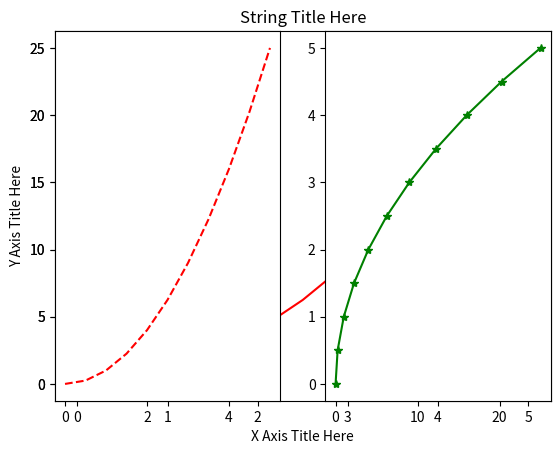
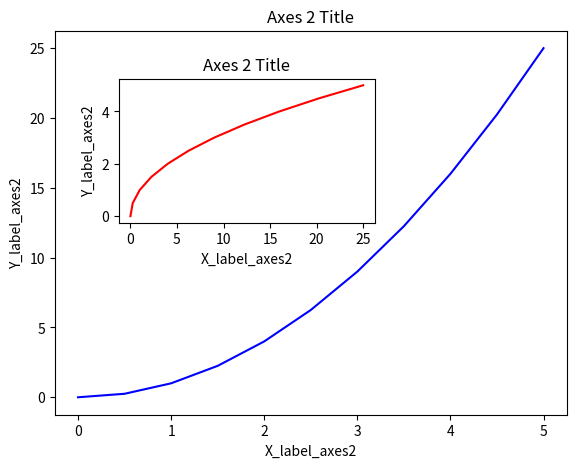
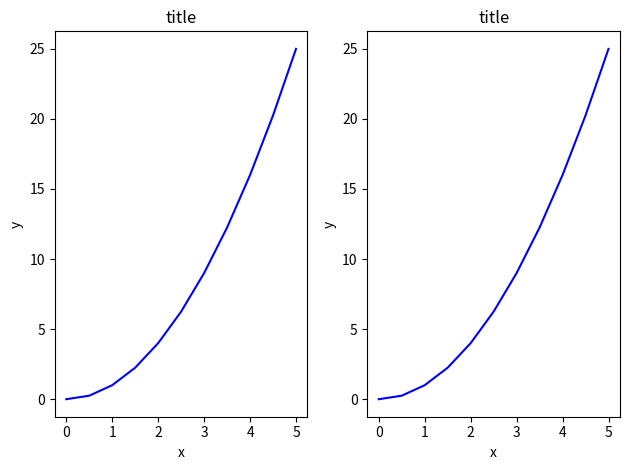

Reproduce these figures in Python, in order.
import matplotlib.pyplot as plt
import numpy as np

x = np.linspace(0, 5, 11)
y = x ** 2


plt.plot(x, y, 'r') # 'r' is the color red
plt.xlabel('X Axis Title Here')
plt.ylabel('Y Axis Title Here')
plt.title('String Title Here')
plt.show()
plt.subplot(1,2,1)
plt.plot(x, y, 'r--') # More on color options later
plt.subplot(1,2,2)
plt.plot(y, x, 'g*-');
plt.show() 

# Using OOP Method
# Creates blank canvas
fig = plt.figure()

axes1 = fig.add_axes([0.1, 0.1, 0.8, 0.8]) # main axes # left, bottom, width, height (range 0 to 1)
axes2 = fig.add_axes([0.2, 0.5, 0.4, 0.3]) # inset axes

# Larger Figure Axes 1
axes1.plot(x, y, 'b')
axes1.set_xlabel('X_label_axes2')
axes1.set_ylabel('Y_label_axes2')
axes1.set_title('Axes 2 Title')

# Insert Figure Axes 2
axes2.plot(y, x, 'r')
axes2.set_xlabel('X_label_axes2')
axes2.set_ylabel('Y_label_axes2')
axes2.set_title('Axes 2 Title');

# Use similar to plt.figure() except use tuple unpacking to grab fig and axes
fig, axes = plt.subplots(nrows=1, ncols=2)

# Now use the axes object to add stuff to plot
# axes is an array of axes to plot on
for ax in axes:
    ax.plot(x, y, 'b')
    ax.set_xlabel('x')
    ax.set_ylabel('y')
    ax.set_title('title')

plt.tight_layout() # To prevent overlapping subplots that manually set axes cause

